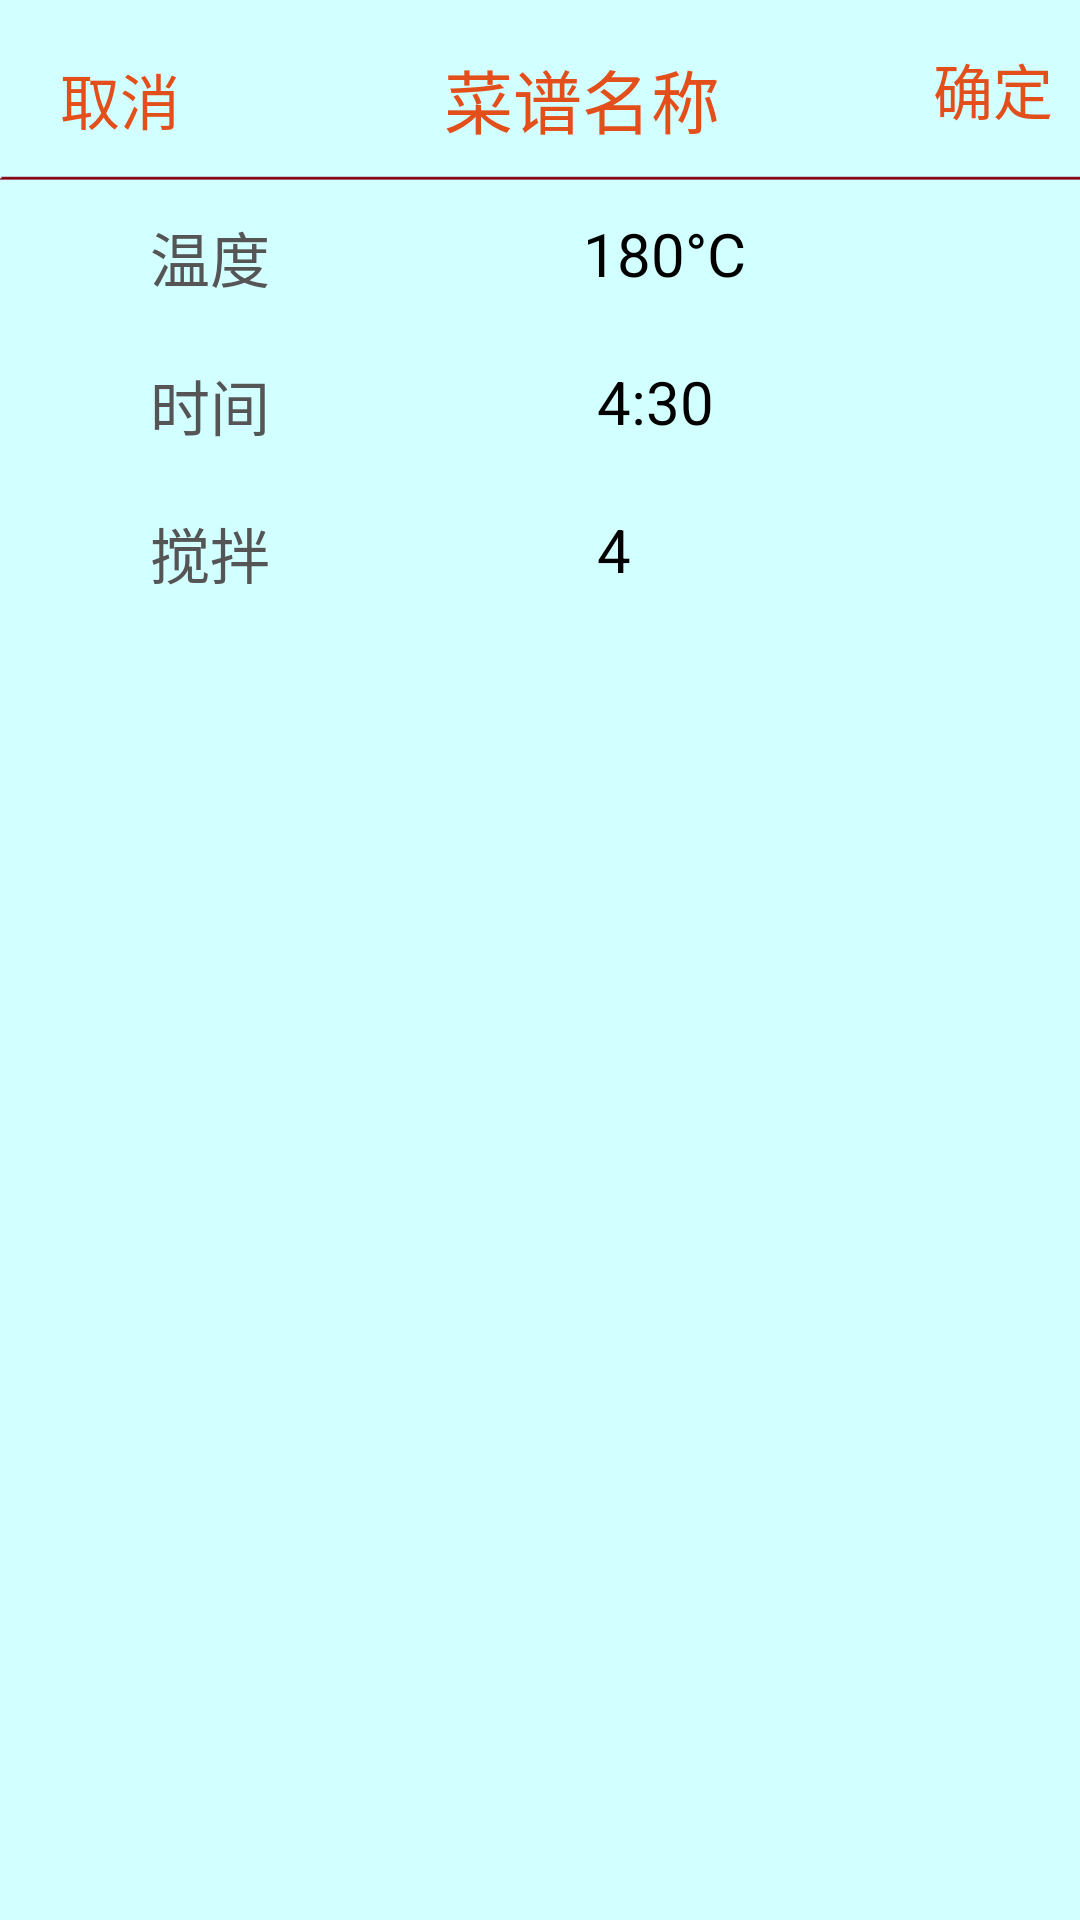

This screen was rendered from an Android layout file. Write that file and the resources it references.
<!-- AndroidManifest.xml: application theme title_style -->
<!-- res/layout/activity_param_edit.xml -->
<LinearLayout xmlns:android="http://schemas.android.com/apk/res/android"
    xmlns:tools="http://schemas.android.com/tools"
    android:layout_width="match_parent"
    android:layout_height="match_parent"
    android:background="#d2ffff"
    android:orientation="vertical"
    tools:context="${relativePackage}.${activityClass}" >

    <LinearLayout
        android:layout_width="wrap_content"
        android:layout_height="wrap_content"
        android:background="#d2ffff"
        android:orientation="horizontal" >

        <TextView
            android:id="@+id/cancel"
            android:layout_width="108dp"
            android:layout_height="39dp"
            android:layout_gravity="center"
            android:layout_marginLeft="20dp"
            android:layout_marginTop="10dp"
            android:layout_weight="0.61"
            android:text="取消"
            android:textColor="#E34F1B"
            android:textSize="20dp" />

        <TextView
            android:id="@+id/edit_title"
            android:layout_width="148dp"
            android:layout_height="44dp"
            android:layout_gravity="center"
            android:layout_marginLeft="20dp"
            android:layout_marginTop="10dp"
            android:layout_weight="0.74"
            android:text="菜谱名称"
            android:textColor="#E34F1B"
            android:textSize="23dp" />

        <TextView
            android:id="@+id/makesure"
            android:layout_width="wrap_content"
            android:layout_height="46dp"
            android:layout_gravity="center"
            android:layout_marginLeft="15dp"
            android:layout_marginTop="10dp"
            android:text="确定"
            android:textColor="#E34F1B"
            android:textSize="20dp" />
    </LinearLayout>

    <ImageView
        android:layout_width="match_parent"
        android:layout_height="5dp"
        android:layout_gravity="center_vertical"
        android:scaleType="fitCenter"
        android:src="@drawable/line" />

    <TableLayout
        android:id="@+id/table_zhuliao_paramxx"
        android:layout_width="match_parent"
        android:layout_height="wrap_content"
        android:layout_marginLeft="20dp"
        android:layout_marginTop="10dp"
        android:stretchColumns="*" >

        

        <TableRow android:layout_width="fill_parent" >

            <TextView
                android:layout_width="match_parent"
                android:layout_height="match_parent"
                android:layout_gravity="center_vertical"
                android:background="#d2ffff"
                android:paddingLeft="30dp"
                android:text="温度"
                android:textColor="#555555"
                android:textSize="20sp" />

            <TextView
                android:id="@+id/makedish_temp"
                android:layout_width="wrap_content"
                android:layout_height="match_parent"
                android:layout_gravity="top"
                android:layout_marginLeft="-5dp"
                android:layout_marginRight="2dp"
                android:background="#d2ffff"
                android:text="180°C"
                android:textColor="#000000"
                android:textSize="20sp" />
        </TableRow>

        <TableRow
            android:layout_width="fill_parent"
            android:layout_marginTop="20dp" >

            <TextView
                android:layout_width="match_parent"
                android:layout_height="match_parent"
                android:layout_gravity="center_vertical"
                android:background="#d2ffff"
                android:paddingLeft="30dp"
                android:text="时间"
                android:textColor="#555555"
                android:textSize="20sp" />

            <TextView
                android:id="@+id/makedish_time"
                android:layout_width="match_parent"
                android:layout_height="match_parent"
                android:layout_gravity="center_vertical"
                android:layout_marginRight="2dp"
                android:background="#d2ffff"
                android:text="4:30"
                android:textColor="#000000"
                android:textSize="20sp" />
        </TableRow>

        <TableRow
            android:layout_width="fill_parent"
            android:layout_marginTop="20dp" >

            <TextView
                android:layout_width="match_parent"
                android:layout_height="match_parent"
                android:layout_gravity="center_vertical"
                android:background="#d2ffff"
                android:paddingLeft="30dp"
                android:text="搅拌"
                android:textColor="#555555"
                android:textSize="20sp" />

            <TextView
                android:id="@+id/makedish_jiaoban"
                android:layout_width="match_parent"
                android:layout_height="match_parent"
                android:layout_gravity="center_vertical"
                android:background="#d2ffff"
                android:text="4"
                android:textColor="#000000"
                android:textSize="20sp" />
        </TableRow>
    </TableLayout> 

</LinearLayout>
<!-- resources referenced by this layout -->
<resources>
  <!-- drawable line: png bitmap (drawable-ldpi, 130 bytes) -->
  <style name="title_style" parent="android:Theme">
          
          <item name="android:windowTitleSize">45dip</item>
  		<item name="android:windowTitleBackgroundStyle">@style/CustomWindowTitleBackground</item>
      </style>
  <style name="CustomWindowTitleBackground">
  		<item name="android:background">@drawable/title_bg</item>
  	</style>
  <!-- drawable title_bg: png bitmap (drawable-ldpi, 569 bytes) -->
</resources>
